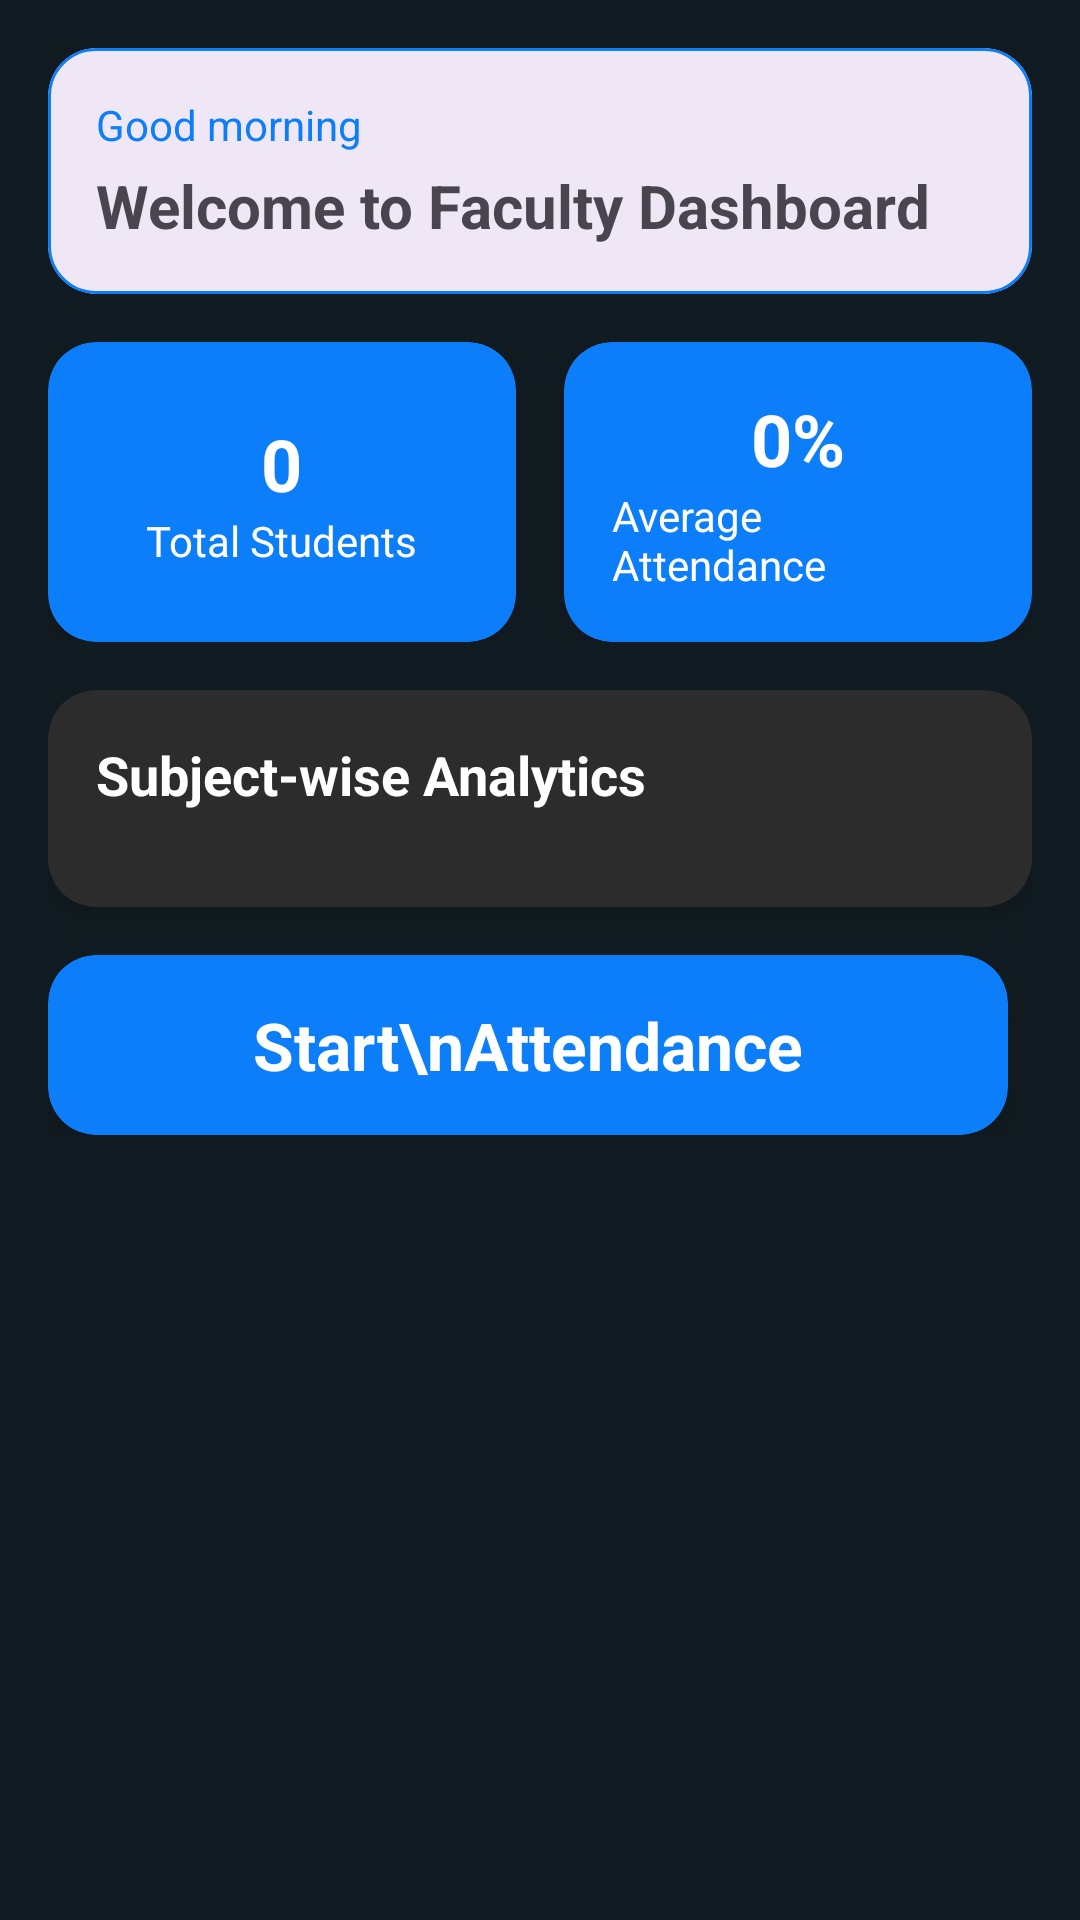

The Android layout XML behind this screen, and the referenced resources:
<!-- AndroidManifest.xml: application theme Theme.Attendify -->
<!-- res/layout/fragment_faculty.xml -->
<?xml version="1.0" encoding="utf-8"?>
<androidx.constraintlayout.widget.ConstraintLayout xmlns:android="http://schemas.android.com/apk/res/android"
    xmlns:app="http://schemas.android.com/apk/res-auto"
    xmlns:tools="http://schemas.android.com/tools"
    android:layout_width="match_parent"
    android:layout_height="match_parent"
    android:background="@color/bg"
    tools:context=".Faculty.FacultyFragment">

    <ScrollView
        android:layout_width="match_parent"
        android:layout_height="match_parent">

        <LinearLayout
            android:layout_width="match_parent"
            android:layout_height="wrap_content"
            android:orientation="vertical"
            android:padding="16dp">

            <com.google.android.material.card.MaterialCardView
                android:id="@+id/welcomeCard"
                android:layout_width="match_parent"
                android:layout_height="wrap_content"
                android:layout_marginBottom="16dp"
                app:cardCornerRadius="16dp"
                app:cardElevation="4dp"
                app:strokeColor="@color/blue"
                app:strokeWidth="1dp"
                android:clickable="true"
                android:focusable="true"
                app:rippleColor="@color/blue"
                android:animateLayoutChanges="true">

                <LinearLayout
                    android:layout_width="match_parent"
                    android:layout_height="wrap_content"
                    android:orientation="vertical"
                    android:padding="16dp">

                    <TextView
                        android:id="@+id/tvWelcomeTime"
                        android:layout_width="wrap_content"
                        android:layout_height="wrap_content"
                        android:textSize="14sp"
                        android:textColor="@color/blue"
                        android:text="Good morning"/>

                    <TextView
                        android:id="@+id/tvWelcomeMessage"
                        android:layout_width="wrap_content"
                        android:layout_height="wrap_content"
                        android:layout_marginTop="4dp"
                        android:textSize="20sp"
                        android:textStyle="bold"
                        android:text="Welcome to Faculty Dashboard"/>

                </LinearLayout>
            </com.google.android.material.card.MaterialCardView>

            
            <LinearLayout
                android:layout_width="match_parent"
                android:layout_height="wrap_content"
                android:orientation="horizontal"
                android:weightSum="2"
                android:layout_marginBottom="16dp">

                
                <androidx.cardview.widget.CardView
                    android:layout_width="0dp"
                    android:layout_height="100dp"
                    android:layout_weight="1"
                    android:layout_marginEnd="8dp"
                    app:cardCornerRadius="16dp"
                    app:cardBackgroundColor="@color/blue"
                    app:cardElevation="8dp">

                    <LinearLayout
                        android:layout_width="match_parent"
                        android:layout_height="match_parent"
                        android:orientation="vertical"
                        android:gravity="center"
                        android:padding="16dp">

                        <TextView
                            android:id="@+id/tvTotalStudents"
                            android:layout_width="wrap_content"
                            android:layout_height="wrap_content"
                            android:text="0"
                            android:textColor="@color/white"
                            android:textSize="24sp"
                            android:textStyle="bold"/>

                        <TextView
                            android:layout_width="wrap_content"
                            android:layout_height="wrap_content"
                            android:text="Total Students"
                            android:textColor="@color/white"/>
                    </LinearLayout>
                </androidx.cardview.widget.CardView>

                
                <androidx.cardview.widget.CardView
                    android:layout_width="0dp"
                    android:layout_height="100dp"
                    android:layout_weight="1"
                    android:layout_marginStart="8dp"
                    app:cardCornerRadius="16dp"
                    app:cardBackgroundColor="@color/blue"
                    app:cardElevation="8dp">

                    <LinearLayout
                        android:layout_width="match_parent"
                        android:layout_height="match_parent"
                        android:orientation="vertical"
                        android:gravity="center"
                        android:padding="16dp">

                        <TextView
                            android:id="@+id/tvAverageAttendance"
                            android:layout_width="wrap_content"
                            android:layout_height="wrap_content"
                            android:text="0%"
                            android:textColor="@color/white"
                            android:textSize="24sp"
                            android:textStyle="bold"/>

                        <TextView
                            android:layout_width="wrap_content"
                            android:layout_height="wrap_content"
                            android:text="Average Attendance"
                            android:textColor="@color/white"/>
                    </LinearLayout>
                </androidx.cardview.widget.CardView>
            </LinearLayout>

            
            <androidx.cardview.widget.CardView
                android:layout_width="match_parent"
                android:layout_height="wrap_content"
                android:layout_marginBottom="16dp"
                app:cardCornerRadius="16dp"
                app:cardBackgroundColor="#2C2C2C"
                app:cardElevation="8dp">

                <LinearLayout
                    android:layout_width="match_parent"
                    android:layout_height="wrap_content"
                    android:orientation="vertical"
                    android:padding="16dp">

                    <TextView
                        android:layout_width="wrap_content"
                        android:layout_height="wrap_content"
                        android:text="Subject-wise Analytics"
                        android:textColor="@color/white"
                        android:textSize="18sp"
                        android:textStyle="bold"
                        android:layout_marginBottom="16dp"/>

                    <androidx.recyclerview.widget.RecyclerView
                        android:id="@+id/rvSubjectStats"
                        android:layout_width="match_parent"
                        android:layout_height="wrap_content"/>
                </LinearLayout>
            </androidx.cardview.widget.CardView>

            
            <LinearLayout
                android:layout_width="match_parent"
                android:layout_height="wrap_content"
                android:orientation="horizontal"
                android:layout_marginBottom="16dp">

                <androidx.cardview.widget.CardView
                    android:id="@+id/cardView"
                    android:layout_width="0dp"
                    android:layout_height="60dp"
                    android:layout_weight="1"
                    android:layout_marginEnd="8dp"
                    app:cardBackgroundColor="@color/blue"
                    app:cardCornerRadius="16dp"
                    app:cardElevation="8dp">

                    <LinearLayout
                        android:layout_width="match_parent"
                        android:layout_height="match_parent"
                        android:orientation="vertical"
                        android:gravity="center">

                        <TextView
                            android:layout_width="match_parent"
                            android:layout_height="wrap_content"
                            android:gravity="center"
                            android:textColor="@color/white"
                            android:text="Start\nAttendance"
                            android:textStyle="bold"
                            android:textSize="22sp"/>
                    </LinearLayout>
                </androidx.cardview.widget.CardView>

            </LinearLayout>
        </LinearLayout>
    </ScrollView>
</androidx.constraintlayout.widget.ConstraintLayout>
<!-- resources referenced by this layout -->
<resources>
  <color name="bg">#111C22</color>
  <color name="blue">#0D7EF9</color>
  <color name="white">#FFFFFFFF</color>
  <style name="Theme.Attendify" parent="Base.Theme.Attendify" />
  <style name="Base.Theme.Attendify" parent="Theme.Material3.DayNight.NoActionBar">
          
          
      </style>
</resources>
